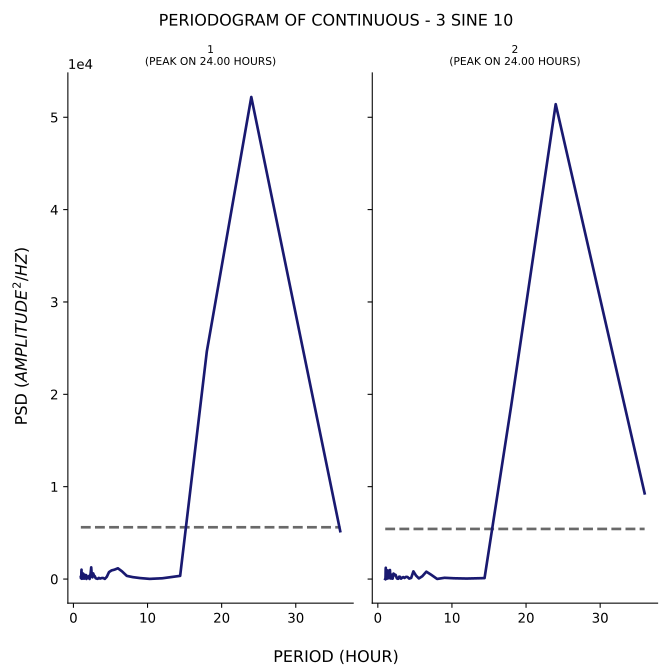

The file beside this chart, header and first rows:
test, period, psd
1, 36.0, 5183
1, 24.0, 52192
1, 18.0, 24650
1, 14.4, 345.7
1, 12.0, 83.59
1, 10.29, 18.26
1, 9.0, 104.4
1, 8.0, 208
1, 7.2, 343.1
1, 6.545, 839.8
1, 6.0, 1164
1, 5.538, 1016
1, 5.143, 933.8
1, 4.8, 752
1, 4.5, 240.6
1, 4.235, 18.58
1, 4.0, 116.7
1, 3.789, 102.3
1, 3.6, 51.88
1, 3.429, 121.7
1, 3.273, 21.23
1, 3.13, 51.11
1, 3.0, 89.35
1, 2.88, 305.3
1, 2.769, 386.1
1, 2.667, 610.6
1, 2.571, 184.7
1, 2.483, 309
1, 2.4, 1265
1, 2.323, 615.6
1, 2.25, 326.5
1, 2.182, 9.4
1, 2.118, 336.8
1, 2.057, 163.8
1, 2.0, 113.3
1, 1.946, 276.7
1, 1.895, 142.7
1, 1.846, 166.7
1, 1.8, 224.4
1, 1.756, 12.14
1, 1.714, 423.6
1, 1.674, 230.5
1, 1.636, 215
1, 1.6, 295.2
1, 1.565, 107.5
1, 1.532, 225.5
1, 1.5, 470.9
1, 1.469, 48.73
1, 1.44, 240.6
1, 1.412, 48.56
1, 1.385, 204.9
1, 1.358, 129.2
1, 1.333, 438.7
1, 1.309, 595.4
1, 1.286, 339.4
1, 1.263, 52.71
1, 1.241, 197.7
1, 1.22, 215.8
1, 1.2, 625.9
1, 1.18, 383.8
... 82 more rows
